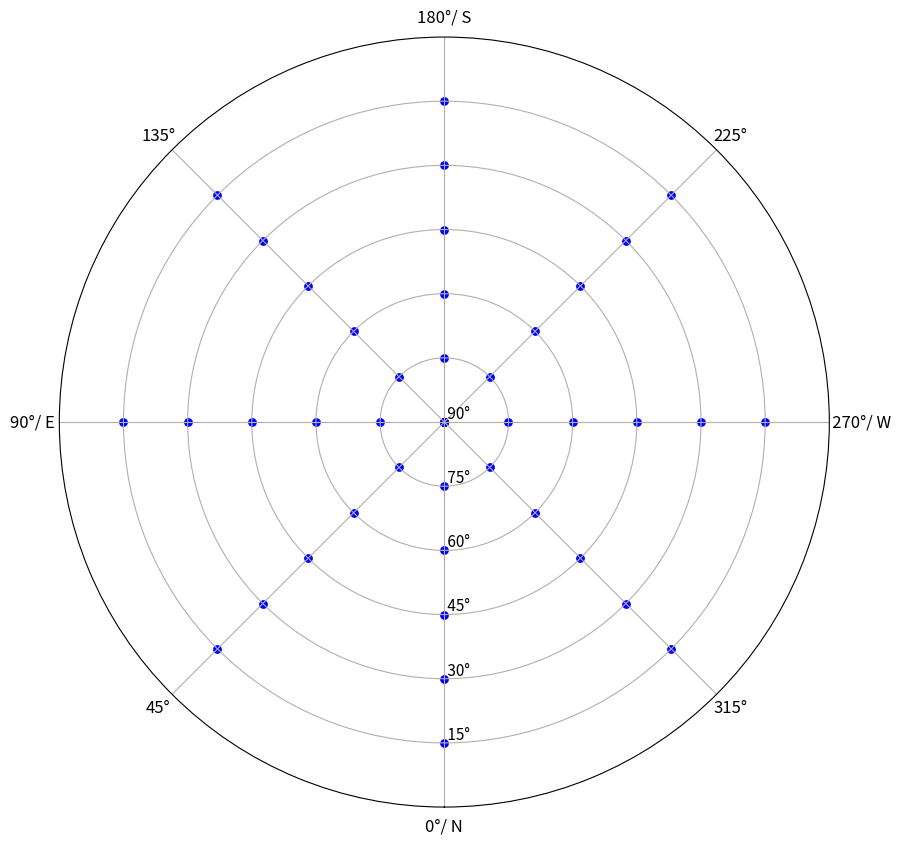

Write the Python code that produced this figure.
import matplotlib.pyplot as plt
import numpy as np

# Step 1: Define a list of the reference points where the azimuth and elevation are given in ten degree increments
# written into a single array of tuples

azimuths = np.arange(0, 360, 45)  # Azimuths in 45 degree increments
elevations = np.arange(15, 91, 15)  # Elevation angles in 15 degree increments
reference_points = [(az, el) for az in azimuths for el in elevations]
print(reference_points)


# plot reference points in a polar scatter plot
def plot_reference_points(reference_points):
    fig, ax = plt.subplots(subplot_kw={'projection': 'polar'}, figsize=(10,10))
    ax.grid(True)
    for az, el in reference_points:
        az_rad = np.radians(az)
        ax.scatter(az_rad, el, color='b', s=28)
    ax.set_rlabel_position(0)  # Move radial labels to 0 degrees
    ax.set_theta_direction(-1)  # To have azimuths go clockwise
    ax.set_theta_offset(2*3*np.pi/4)  
    ax.set_rlim(90, 0)  # Set radial limits from 0 to 90 degrees
    ax.set_yticks([15,30,45,60,75,90], [' 15°',' 30°',' 45°',' 60°',' 75°',' 90°'], fontsize=11)
    ax.set_xticks(np.radians(np.arange(0, 360, 45)), ['0°/ N','45°','90°/ E    ','135°','180°/ S','225°','       270°/ W','315°'], fontsize=12)
    plt.show()

plot_reference_points(reference_points)


# Generate an array of the same size as the reference points array with zero values to store the calculated offset values

offset_values = np.zeros_like(reference_points)
print(type(offset_values))
print(type(reference_points))
